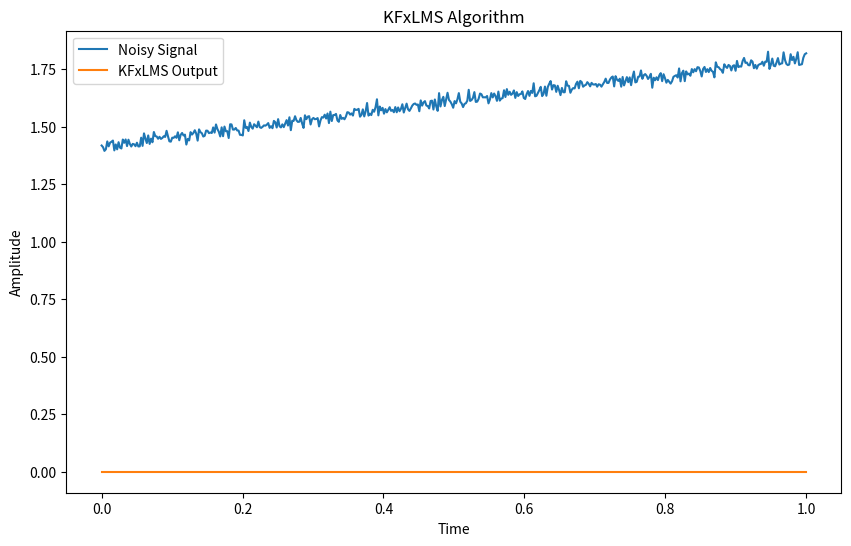

Python code for this plot:
import numpy as np

# Sinal limpo
def sinal(n):
    return np.sqrt(2) + np.sin((2 * np.pi * 500 * n) / 8000)

# Ruído gaussiano branco
def gerar_ruido(sinal, SNR_db):
    potencia_sinal = np.mean(sinal ** 2)
    SNR = 10 ** (SNR_db / 10)
    potencia_ruido = (potencia_sinal / SNR)
    std_dev = np.sqrt(potencia_ruido)
    noise = np.random.normal(0, std_dev, len(sinal))
    return noise

# KFxLMS parameters
eta = 0.5  # Learning rate
sigma = 0.1  # Kernel width
N = 500  # Number of iterations

# Definir o intervalo e o número de pontos
n = np.linspace(0, 1, 500)

# Gerar o sinal
signal = sinal(n)

# Definir o SNR desejado
snr_db = 40

# Gerar o ruído
noise = gerar_ruido(signal, snr_db)

# Combinar o sinal com o ruído
signal_with_noise = signal + noise

# Desired signal is zero in ANC application
desired_signal = np.zeros(N)

# KFxLMS algorithm
alpha = np.zeros(N)
y_hat = np.zeros(N)
error = np.zeros(N)
output_kfxlms = np.zeros(N)

# Kernel function
def kernel(x, y, sigma):
    return np.exp(-np.linalg.norm(x - y)**2 / (2 * sigma**2))

# Filtered-x LMS with kernel
for k in range(1, N):
    phi = np.array([kernel(signal_with_noise[i], signal_with_noise[k], sigma) for i in range(k)])
    y_hat[k] = np.dot(alpha[:k], phi)
    error[k] = desired_signal[k] - y_hat[k]
    alpha[k] = eta * error[k]

    output_kfxlms[k] = y_hat[k]

# Plotting results
import matplotlib.pyplot as plt

plt.figure(figsize=(10, 6))
plt.plot(n, signal_with_noise, label='Noisy Signal')
plt.plot(n, output_kfxlms, label='KFxLMS Output')
plt.legend()
plt.xlabel('Time')
plt.ylabel('Amplitude')
plt.title('KFxLMS Algorithm')
plt.show()
